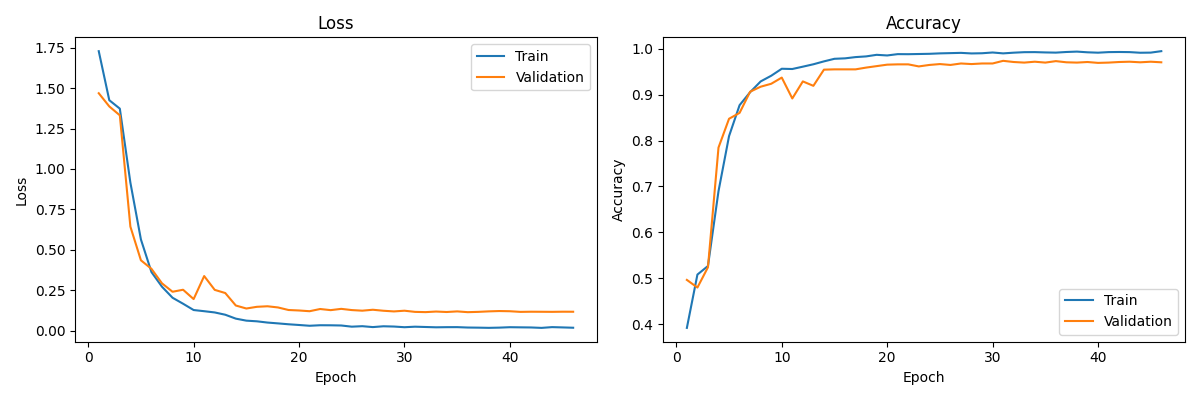

Source data for this figure (header and first rows):
train_loss, train_acc, val_loss, val_acc
1.729, 0.392, 1.469, 0.4965
1.425, 0.5081, 1.387, 0.4798
1.373, 0.5268, 1.332, 0.524
0.9159, 0.6897, 0.6436, 0.7848
0.564, 0.8097, 0.4351, 0.8475
0.3622, 0.8771, 0.3822, 0.8603
0.2715, 0.9054, 0.2924, 0.9065
0.2034, 0.9289, 0.2405, 0.9174
0.1664, 0.9412, 0.2529, 0.9238
0.1274, 0.9565, 0.1951, 0.9372
0.1202, 0.9559, 0.3376, 0.8917
0.1125, 0.961, 0.2522, 0.9289
0.09838, 0.9662, 0.2326, 0.9193
0.07422, 0.9725, 0.1554, 0.9545
0.06178, 0.9782, 0.1369, 0.9552
0.05769, 0.9791, 0.1474, 0.9552
0.04998, 0.9819, 0.1507, 0.9552
0.04484, 0.9834, 0.1435, 0.959
0.03936, 0.9868, 0.1276, 0.9622
0.03491, 0.9854, 0.1246, 0.9654
0.03015, 0.9883, 0.1201, 0.966
0.03335, 0.9882, 0.1338, 0.966
0.03301, 0.9886, 0.1268, 0.9616
0.03184, 0.989, 0.1347, 0.9648
0.02455, 0.99, 0.1272, 0.9667
0.02751, 0.9905, 0.1234, 0.9648
0.02196, 0.9911, 0.1292, 0.968
0.02696, 0.9898, 0.123, 0.9667
0.02532, 0.9903, 0.1188, 0.968
0.02119, 0.9919, 0.1233, 0.968
0.02438, 0.99, 0.116, 0.9737
0.0225, 0.9915, 0.1145, 0.9712
0.02061, 0.9926, 0.1181, 0.9699
0.02146, 0.9927, 0.1152, 0.9718
0.02165, 0.992, 0.119, 0.9699
0.01921, 0.9916, 0.1142, 0.9731
0.01845, 0.993, 0.1161, 0.9705
0.01724, 0.9938, 0.1192, 0.9699
0.01861, 0.9923, 0.1212, 0.9712
0.02122, 0.9915, 0.12, 0.9693
0.02037, 0.9927, 0.116, 0.9699
0.01963, 0.993, 0.117, 0.9712
0.01701, 0.9927, 0.1167, 0.9718
0.02172, 0.9914, 0.1162, 0.9705
0.01993, 0.9916, 0.1171, 0.9718
0.01795, 0.9948, 0.1169, 0.9705
